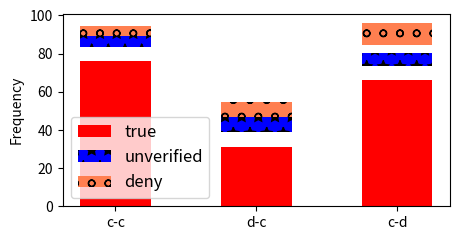

Write Python code to recreate this figure.
import numpy as np
import matplotlib.pyplot as plt

c_c = [76.37, 30.97, 66.31]
d_c = [6.97, 8.02, 6.94]
d_c_1 = [83.34, 38.99, 73.25]
c_d = [5.68, 7.83, 11.4]
c_d_1 = [89.02, 46.84, 84.65]
q_c = [0, 9.24, 3.31]
q_c_1 = [89.02, 56.08, 87.96]
c_q = [0, 8.46, 0]
c_q_1 = [89.02, 64.54, 87.96]
c_s = [0, 7.7, 0]
c_s_1 = [89.02, 72.24, 87.96]
s_c = [0, 7.67, 4.58]
s_c_1 = [89.02, 79.91, 92.54]
d_q = [0, 6.64, 0]
d_q_1 = [89.02, 86.55, 92.54]
s_d = [0, 5.19, 0]
s_d_1 = [89.02, 91.74, 92.54]
q_s = [0, 5.07, 0]

ind = np.arange(3)
plt.figure(figsize=(5, 2.5))
p1 = plt.bar(ind, c_c, 0.5, color='r')
p2 = plt.bar(ind, d_c, 0.5, bottom=d_c_1, color='b', hatch='*')
p3 = plt.bar(ind, c_d, 0.5, bottom=c_d_1, color='coral', hatch='o')

plt.ylabel('Frequency')
plt.xticks(ind, ('c-c', 'd-c', 'c-d'))
plt.legend((p1[0], p2[0], p3[0]), ('true', 'unverified', 'deny'), fontsize=12)

plt.show()